Run: headless pygame with SDL's dummy video driver; simulated clock (each Clock.tick advances the game by its frame time, no real sleeping); random seed 0; keys injected as events and as key.get_pressed() state; mouse plan: one left click at the window centre at the start of phase 2, then a move to the lower-right quarter at the start of phase 3.
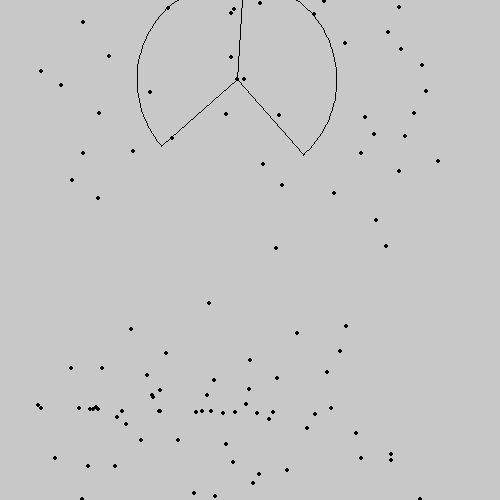
Frame 1 of 4 · flips 1–60 · no input
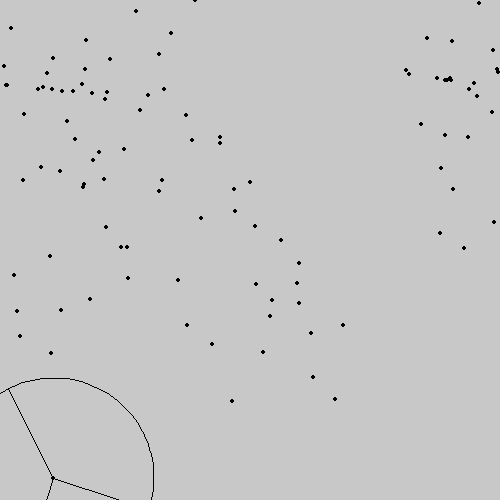
Frame 2 of 4 · flips 61–180 · clicked the window centre · tapped SPACE, RETURN · held RIGHT (→), D
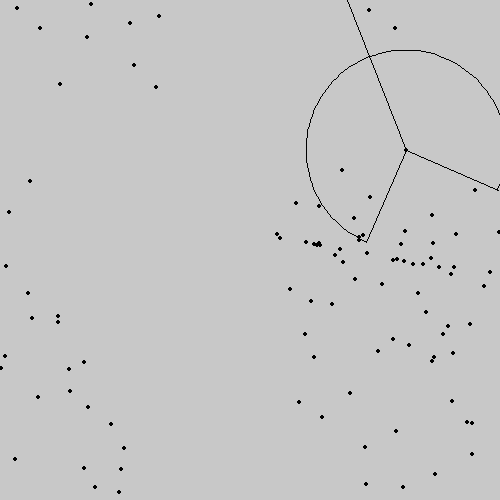
Frame 3 of 4 · flips 181–300 · moved the mouse to the lower-right quarter · held DOWN (↓), S
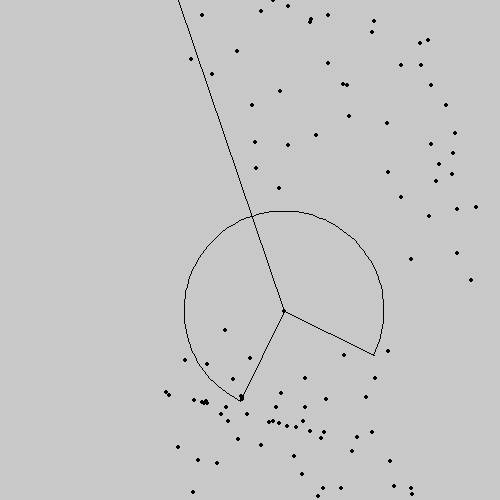
Frame 4 of 4 · flips 301–420 · held LEFT (←), A, UP (↑), W

The pygame program that drew these frames:

import random as r
import math as m
import pygame as pg


ALI = 50
SEP = 0.2
COH = 1

MAXSPEED = 3

HIGHLIGHT = True




vec = pg.Vector2
col = pg.color.Color
rect = pg.Rect
clock = pg.time.Clock()

DIM = vec(500, 500)
BGCOL = col(200, 200, 200)
BOIDCOL = col(0, 0, 0)
BLACK = col(0, 0, 0)
FPS = 30


class boid():
    def __init__(self, pos, simulation, angle = None) -> None:
        self.sim:Simulation = simulation
        self.pos = vec(pos)
        self.angle = (2*m.pi)*r.random()

        self.maxSpeed = MAXSPEED

        try: self.angle = m.radians(angle)
        except: pass

        self.vel = vec(m.cos(self.angle), m.sin(self.angle))
        self.acc = vec(0, 0)
        self.acc = vec(0, 0)

        self.viewRadius = 100
        self.FOV = m.radians(270)


    def update(self):
        self.getAngle()
        self.getLocalBoids()
        self.move()


    def move(self):
        def wrap():
            if self.pos.x > DIM.x:
                self.pos.x -= DIM.x
            elif self.pos.x < 0:
                self.pos.x += DIM.x
            if self.pos.y > DIM.y:
                self.pos.y -=DIM.y
            elif self.pos.y < 0:
                self.pos.y += DIM.y


        self.acc = vec(0, 0)
        if self.localBoids != []:
            self.acc += self.ali()*ALI
            self.acc += self.sep()*SEP
            self.acc += self.coh()*COH

        self.acc /= 3

        # self.acc = self.acc

        try:
            self.vel = self.vel.normalize()
            self.vel += self.acc
            offs = (self.vel + (1/2)*self.acc).normalize()*self.maxSpeed
        except: pass



        self.pos += offs
        self.acc = vec(0, 0)
        
        wrap()


    def getAngle(self):
        self.angle = m.atan2(self.vel.y, self.vel.x)
            

    def getLocalBoids(self):
        self.localBoids: list[boid] = []
        for b in self.sim.boids:
            if b == self:
                continue

            sumPos = b.pos-self.pos
            dist = m.sqrt(sumPos.x**2 + sumPos.y**2)
            isClose = dist < self.viewRadius

            vecTo = b.pos-self.pos
            relativeAngle = m.atan2(vecTo.y, vecTo.x)-self.angle
            if relativeAngle > m.radians(180):
                relativeAngle -= m.radians(360)
            elif relativeAngle < m.radians(-180):
                relativeAngle += m.radians(360)
            isWithin = abs(relativeAngle) < self.FOV/2

            if isClose and isWithin:
                self.localBoids.append(b)



    def ali(self):
        velSum = vec(0, 0)
        for b in self.localBoids:
            velSum+=b.vel
        return velSum.normalize()


    def coh(self):
        centerOfMass = vec(0, 0)
        for b in self.localBoids:
            centerOfMass += b.pos
        centerOfMass /= len(self.localBoids)
        return (centerOfMass-self.pos).normalize()


    def sep(self):
        sumVecTo = vec(0, 0)
        for b in self.localBoids:
            sumVecTo += b.pos-self.pos
        sumVecAway = sumVecTo*-1
        return sumVecAway.normalize()






class Simulation():
    def __init__(self) -> None:
        self.running = 1
        self.boids = [boid((r.randint(0, DIM.x), r.randint(0, DIM.y)), self) for i in range(100)]
        self.boids.append(boid(DIM/2, self, 0))
        self.Target = self.boids[-1]

        self.display = pg.display.set_mode(DIM)
        self.mainloop()

    def mainloop(self):
        while self.running:

            for e in pg.event.get():
                if e.type == pg.QUIT:
                    self.close()
                if e.type == pg.MOUSEBUTTONDOWN:
                    self.Target = r.choice(self.boids)

            self.display.fill(BGCOL)

            for boid in self.boids:
                boid.update()

            for boid in self.boids:
                pg.draw.circle(self.display, BOIDCOL, boid.pos, 2)

            if HIGHLIGHT:

                try:
                    print(self.Target.pos, self.Target.vel, self.Target.acc)

                    pg.draw.arc(self.display, BLACK, rect(self.Target.pos.x-self.Target.viewRadius, self.Target.pos.y-self.Target.viewRadius, self.Target.viewRadius*2, self.Target.viewRadius*2), -self.Target.angle-self.Target.FOV/2, -self.Target.angle+self.Target.FOV/2, 1)
                    pg.draw.line(self.display, BLACK, self.Target.pos, self.Target.pos+vec(m.cos(self.Target.angle-self.Target.FOV/2), m.sin(self.Target.angle-self.Target.FOV/2)).normalize()*self.Target.viewRadius)
                    pg.draw.line(self.display, BLACK, self.Target.pos, self.Target.pos+vec(m.cos(self.Target.angle+self.Target.FOV/2), m.sin(self.Target.angle+self.Target.FOV/2)).normalize()*self.Target.viewRadius)
                    

                    pg.draw.line(self.display, BLACK, self.Target.pos, self.Target.pos+self.Target.vel*self.Target.viewRadius)
                    pg.draw.line(self.display, BLACK, self.Target.pos, self.Target.pos+self.Target.acc.normalize()*self.Target.viewRadius)



                    pg.draw.line(self.display, col(255, 0, 0), self.Target.pos, self.Target.pos+self.Target.ali().normalize()*self.Target.viewRadius)
                    pg.draw.line(self.display, col(0, 255, 0), self.Target.pos, self.Target.pos+self.Target.sep().normalize()*self.Target.viewRadius)
                    pg.draw.line(self.display, col(0, 0, 255), self.Target.pos, self.Target.pos+self.Target.coh().normalize()*self.Target.viewRadius)

                    pg.draw.circle(self.display, col(255, 0, 0), self.Target.pos+self.Target.ali()*ALI, 5)
                    pg.draw.circle(self.display, col(0, 255, 0), self.Target.pos+self.Target.sep()*SEP, 5)
                    pg.draw.circle(self.display, col(0, 0, 255), self.Target.pos+self.Target.coh()*COH, 5)

                    pg.draw.line(self.display, col(255, 255, 255), self.Target.pos, self.Target.pos+self.Target.acc)

                    pg.draw.circle(self.display, col(255, 255, 255), self.Target.pos+self.Target.acc/3, 5)


                except:
                    pass
            

            pg.display.update()
            clock.tick(FPS)




    def close(self):
        self.running = 0





if __name__ == '__main__':
    Simulation()
